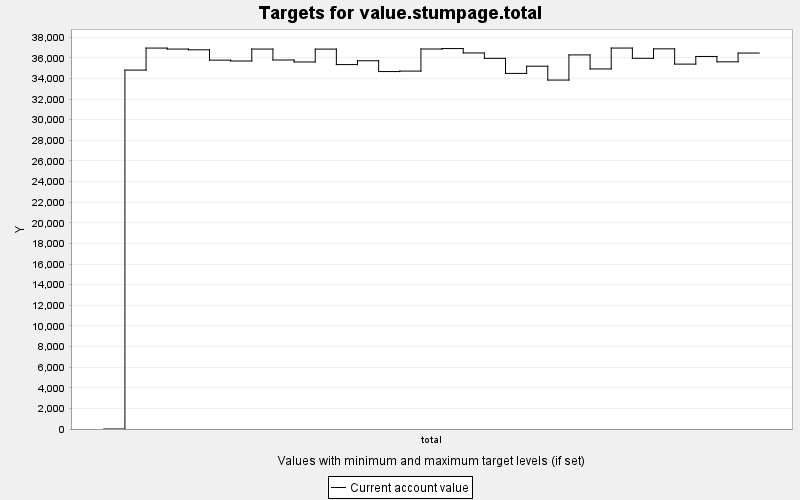

The data file committed next to this chart (first rows):
TARGET, PERIOD, YEAR, PERIODWIDTH, MINIMUM, MAXIMUM, MINWEIGHT, MAXWEIGHT, CURRENT, SUMMARY
value.stumpage.total, 0, 0, 10.0, 0.0, 10000, 1.0, 1.0, 0.0, 0.0
value.stumpage.total, 1, 10, 10.0, 0.0, 10000, 1.0, 1.0, 34811, 0.0
value.stumpage.total, 2, 20, 10.0, 0.0, 10000, 1.0, 1.0, 36947, 0.0
value.stumpage.total, 3, 30, 10.0, 0.0, 10000, 1.0, 1.0, 36852, 0.0
value.stumpage.total, 4, 40, 10.0, 0.0, 10000, 1.0, 1.0, 36779, 0.0
value.stumpage.total, 5, 50, 10.0, 0.0, 10000, 1.0, 1.0, 35778, 0.0
value.stumpage.total, 6, 60, 10.0, 0.0, 10000, 1.0, 1.0, 35694, 0.0
value.stumpage.total, 7, 70, 10.0, 0.0, 10000, 1.0, 1.0, 36852, 0.0
value.stumpage.total, 8, 80, 10.0, 0.0, 10000, 1.0, 1.0, 35792, 0.0
value.stumpage.total, 9, 90, 10.0, 0.0, 10000, 1.0, 1.0, 35598, 0.0
value.stumpage.total, 10, 100, 10.0, 0.0, 10000, 1.0, 1.0, 36849, 0.0
value.stumpage.total, 11, 110, 10.0, 0.0, 10000, 1.0, 1.0, 35345, 0.0
value.stumpage.total, 12, 120, 10.0, 0.0, 10000, 1.0, 1.0, 35716, 0.0
value.stumpage.total, 13, 130, 10.0, 0.0, 10000, 1.0, 1.0, 34670, 0.0
value.stumpage.total, 14, 140, 10.0, 0.0, 10000, 1.0, 1.0, 34714, 0.0
value.stumpage.total, 15, 150, 10.0, 0.0, 10000, 1.0, 1.0, 36859, 0.0
value.stumpage.total, 16, 160, 10.0, 0.0, 10000, 1.0, 1.0, 36898, 0.0
value.stumpage.total, 17, 170, 10.0, 0.0, 10000, 1.0, 1.0, 36474, 0.0
value.stumpage.total, 18, 180, 10.0, 0.0, 10000, 1.0, 1.0, 35950, 0.0
value.stumpage.total, 19, 190, 10.0, 0.0, 10000, 1.0, 1.0, 34490, 0.0
value.stumpage.total, 20, 200, 10.0, 0.0, 10000, 1.0, 1.0, 35189, 0.0
value.stumpage.total, 21, 210, 10.0, 0.0, 10000, 1.0, 1.0, 33845, 0.0
value.stumpage.total, 22, 220, 10.0, 0.0, 10000, 1.0, 1.0, 36284, 0.0
value.stumpage.total, 23, 230, 10.0, 0.0, 10000, 1.0, 1.0, 34924, 0.0
value.stumpage.total, 24, 240, 10.0, 0.0, 10000, 1.0, 1.0, 36949, 0.0
value.stumpage.total, 25, 250, 10.0, 0.0, 10000, 1.0, 1.0, 35955, 0.0
value.stumpage.total, 26, 260, 10.0, 0.0, 10000, 1.0, 1.0, 36872, 0.0
value.stumpage.total, 27, 270, 10.0, 0.0, 10000, 1.0, 1.0, 35392, 0.0
value.stumpage.total, 28, 280, 10.0, 0.0, 10000, 1.0, 1.0, 36133, 0.0
value.stumpage.total, 29, 290, 10.0, 0.0, 10000, 1.0, 1.0, 35614, 0.0
value.stumpage.total, 30, 300, 10.0, 0.0, 10000, 1.0, 1.0, 36465, 0.0
